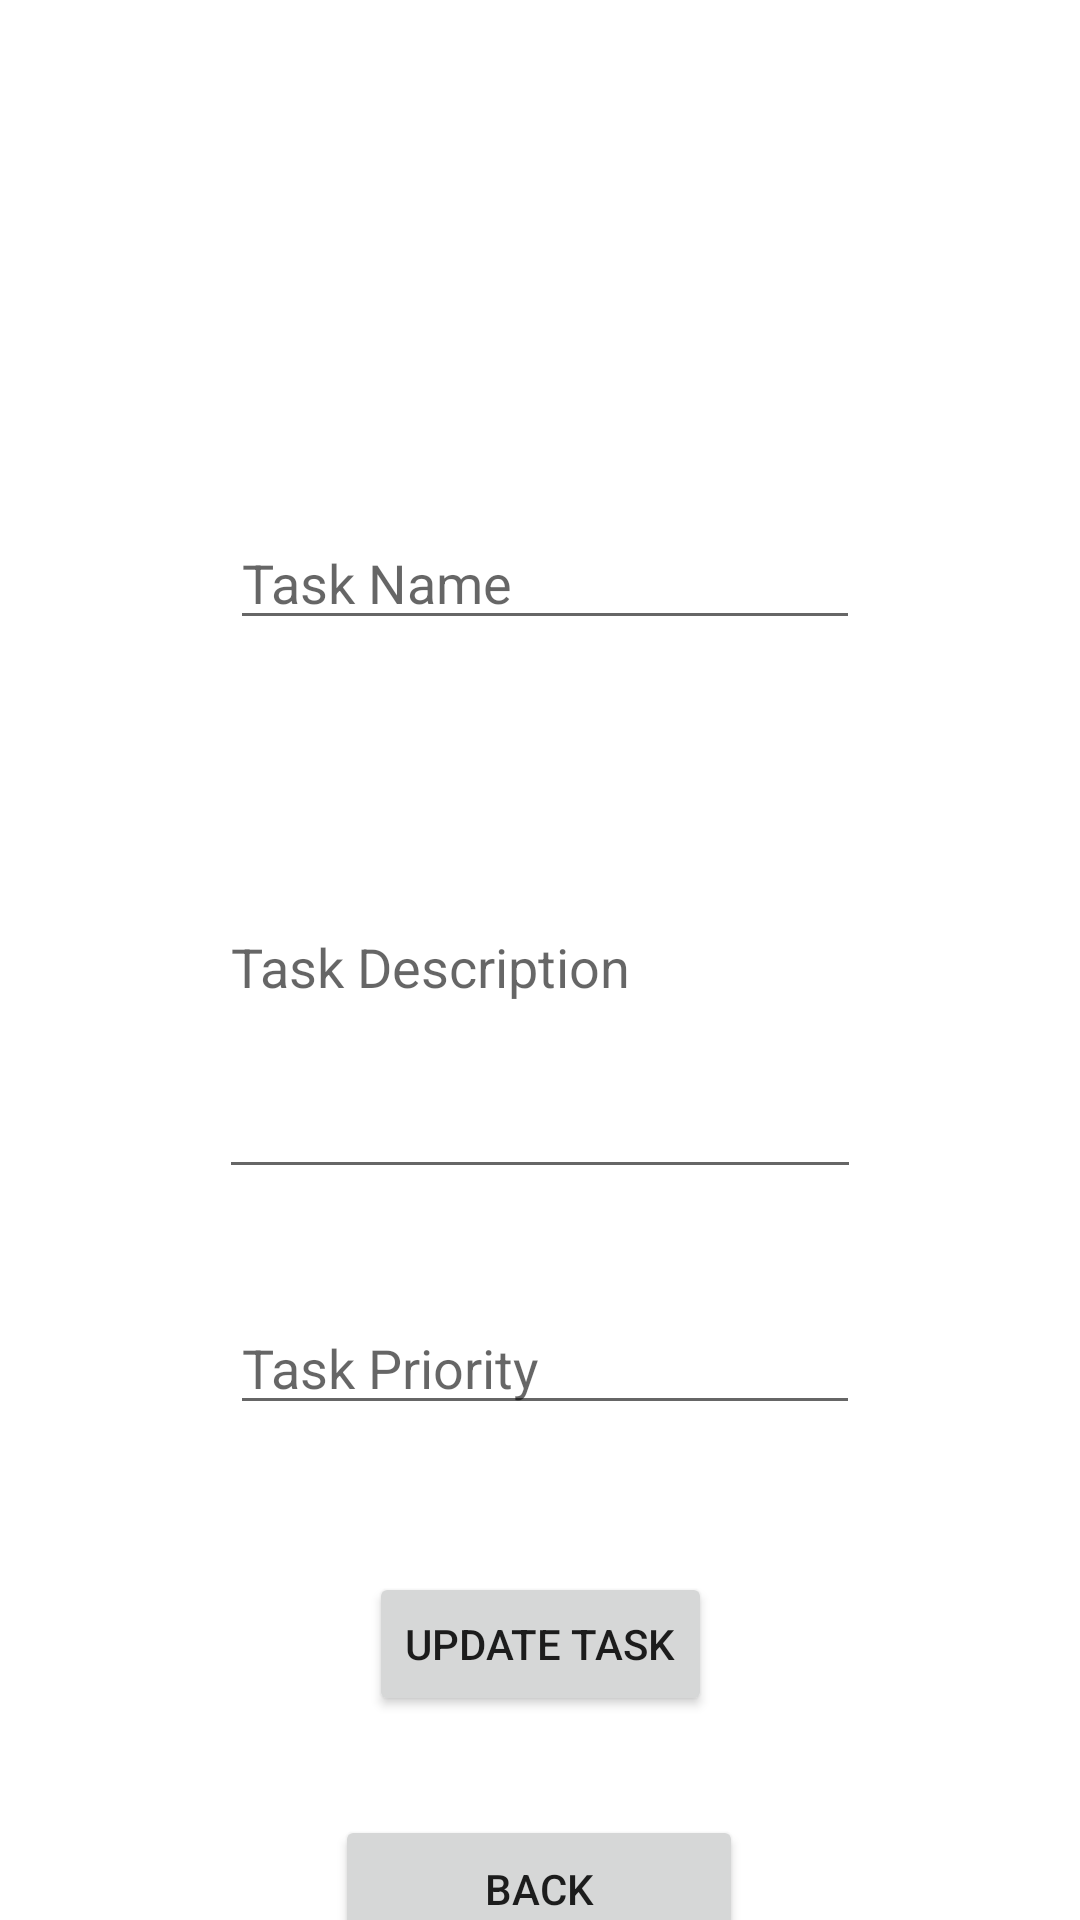

This screen was rendered from an Android layout file. Write that file and the resources it references.
<!-- AndroidManifest.xml: application theme Theme.FakeJIRA -->
<!-- res/layout/activity_update_task.xml -->
<?xml version="1.0" encoding="utf-8"?>
<androidx.constraintlayout.widget.ConstraintLayout xmlns:android="http://schemas.android.com/apk/res/android"
    xmlns:app="http://schemas.android.com/apk/res-auto"
    xmlns:tools="http://schemas.android.com/tools"
    android:layout_width="match_parent"
    android:layout_height="match_parent"
    tools:context=".UpdateTaskActivity">

    <EditText
        android:id="@+id/taskNameText"
        android:layout_width="wrap_content"
        android:layout_height="wrap_content"
        android:layout_marginTop="172dp"
        android:ems="10"
        android:hint="Task Name"
        android:inputType="textPersonName"
        app:layout_constraintEnd_toEndOf="parent"
        app:layout_constraintHorizontal_bias="0.512"
        app:layout_constraintStart_toStartOf="parent"
        app:layout_constraintTop_toTopOf="parent" />

    <EditText
        android:id="@+id/taskDescriptionText"
        android:layout_width="214dp"
        android:layout_height="151dp"
        android:layout_marginTop="32dp"
        android:ems="10"
        android:hint="Task Description"
        android:inputType="textPersonName"
        app:layout_constraintEnd_toEndOf="parent"
        app:layout_constraintStart_toStartOf="parent"
        app:layout_constraintTop_toBottomOf="@+id/taskNameText" />

    <EditText
        android:id="@+id/taskPriorityText"
        android:layout_width="wrap_content"
        android:layout_height="wrap_content"
        android:layout_marginTop="32dp"
        android:ems="10"
        android:hint="Task Priority"
        android:inputType="number"
        app:layout_constraintBottom_toBottomOf="parent"
        app:layout_constraintEnd_toEndOf="parent"
        app:layout_constraintHorizontal_bias="0.512"
        app:layout_constraintStart_toStartOf="parent"
        app:layout_constraintTop_toBottomOf="@+id/taskDescriptionText"
        app:layout_constraintVertical_bias="0.032" />

    <Button
        android:id="@+id/updateTaskButton"
        android:layout_width="wrap_content"
        android:layout_height="wrap_content"
        android:text="Update Task"
        app:layout_constraintBottom_toBottomOf="parent"
        app:layout_constraintEnd_toEndOf="parent"
        app:layout_constraintStart_toStartOf="parent"
        app:layout_constraintTop_toBottomOf="@+id/taskPriorityText"
        app:layout_constraintVertical_bias="0.419" />

    <Button
        android:id="@+id/BackButton"
        android:layout_width="136dp"
        android:layout_height="49dp"
        android:layout_marginTop="33dp"
        android:text="Back"
        app:layout_constraintBottom_toBottomOf="parent"
        app:layout_constraintEnd_toEndOf="parent"
        app:layout_constraintHorizontal_bias="0.498"
        app:layout_constraintStart_toStartOf="parent"
        app:layout_constraintTop_toBottomOf="@+id/updateTaskButton"
        app:layout_constraintVertical_bias="0.0" />

</androidx.constraintlayout.widget.ConstraintLayout>
<!-- resources referenced by this layout -->
<resources>
  <style name="Theme.FakeJIRA" parent="Theme.MaterialComponents.DayNight.DarkActionBar">
          <item name="android:windowActivityTransitions">true</item>
          <item name="android:windowEnterTransition">@transition/change_image_transform</item>
          
          <item name="colorPrimary">@color/purple_500</item>
          <item name="colorPrimaryVariant">@color/purple_700</item>
          <item name="colorOnPrimary">@color/white</item>
          
          <item name="colorSecondary">@color/teal_200</item>
          <item name="colorSecondaryVariant">@color/teal_700</item>
          <item name="colorOnSecondary">@color/black</item>
          
          <item name="android:statusBarColor">?attr/colorPrimaryVariant</item>
          
      </style>
  <!-- not gathered from this repository: default colours our renderer supplied (Android Studio template values) -->
  <color name="purple_500">#FF6200EE</color>
  <color name="purple_700">#FF3700B3</color>
  <color name="teal_200">#FF03DAC5</color>
  <color name="teal_700">#FF018786</color>
  <color name="black">#FF000000</color>
  <color name="white">#FFFFFFFF</color>
</resources>
